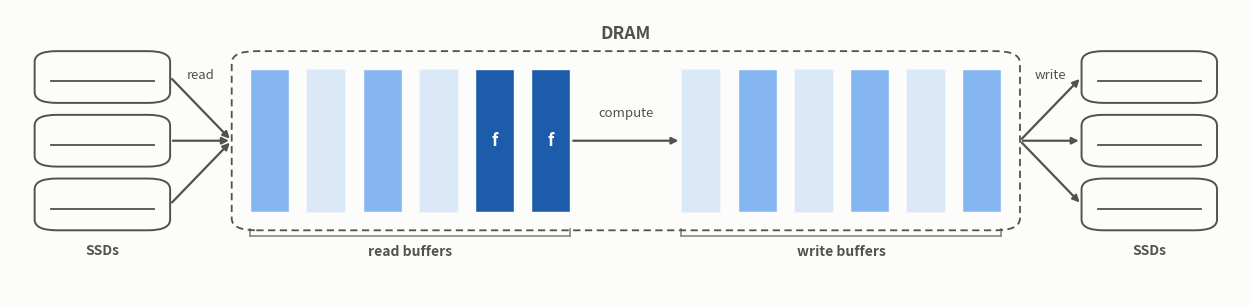

This figure's Python source:
#!/usr/bin/env python3
"""Conceptual diagram: overlapping reads, compute, and writes in
ExternalTransform (ChunkSequence/external_engine.h). Untitled variant of
io_compute_overlap.py for contexts that supply their own caption/heading
(e.g. a slide with its own title placeholder) -- the diagram content is
identical (same two zones, same compute arrow, same role colors, same
flanking-SSD layout), but the in-image title/subtitle text is dropped and
the "DRAM" label is pulled in to sit right above the dashed box instead of
floating with the same gap the title used to occupy. The figure's y-extent
and figsize height are both cropped/rescaled to match (no dead space where
the title used to be) while keeping the same x-scale (in/data-unit) as the
original, so the drawn shapes keep their proportions. See
io_compute_overlap.py's docstring for the full conceptual rationale (two
zones not three, why the compute arrow stays inside the dashed DRAM box,
source references into external_engine.h/chunk_seq_reader.h/
unordered_file_writer.h) -- none of that changes here.
"""
import argparse

import matplotlib

matplotlib.use("Agg")
import matplotlib.patches as mpatches
import matplotlib.pyplot as plt
from matplotlib.lines import Line2D

# Light-mode chart palette (see the dataviz skill's reference palette;
# matches figures/disk_layout_diagram.py and figures/parlay_operations.py).
SURFACE = "#fcfcfb"
INK_PRIMARY = "#0b0b0b"
INK_SECONDARY = "#52514e"
INK_MUTED = "#898781"
BASELINE = "#c3c2b7"

# Fixed role colors -- not an ordered ramp, since this figure (unlike the
# other two) has no "position" to encode. Both are steps of the same blue
# sequential ramp used as DISCRETE_STEPS there, so the figure set stays one
# family.
STAGING_COLOR = "#86b6ef"  # step 250 -- light blue, both buffer pools
COMPUTE_COLOR = "#1c5cab"  # step 550 -- stronger blue, actively being read

BAR_X0, BAR_X1 = 0.195, 0.805
BAR_Y0, BAR_Y1 = 0.46, 0.70
CELL_GAP = 0.014

# Two zones, not three: read-buffer pool | (compute arrow) | write-buffer
# pool. ZONE_GAP is the visual gap between them where the compute arrow
# lives -- there is no third zone of cells there.
READ_CELLS, WRITE_CELLS = 6, 6
ZONE_GAP = 0.09
ZONE_CELLS_W = (BAR_X1 - BAR_X0) - ZONE_GAP
READ_ZONE_X0 = BAR_X0
READ_ZONE_W = ZONE_CELLS_W * READ_CELLS / (READ_CELLS + WRITE_CELLS)
WRITE_ZONE_X0 = READ_ZONE_X0 + READ_ZONE_W + ZONE_GAP
WRITE_ZONE_W = ZONE_CELLS_W * WRITE_CELLS / (READ_CELLS + WRITE_CELLS)
READ_CELL_W = (READ_ZONE_W - CELL_GAP * (READ_CELLS - 1)) / READ_CELLS
WRITE_CELL_W = (WRITE_ZONE_W - CELL_GAP * (WRITE_CELLS - 1)) / WRITE_CELLS

# SSDs flank the DRAM bar left/right (read sources on the left, write
# destinations on the right) rather than sitting below it, so the figure
# reads as one left-to-right pipeline instead of two arrows crossing beneath
# a single drive. Each side is a small vertical stack of drives (standing in
# for the real machine's many SSDs) instead of one, with per-drive arrows
# fanning into/out of the DRAM bar's midline.
SSD_PER_SIDE = 3
SSD_STACK_GAP = 0.02
SSD_W, SSD_H = 0.11, (BAR_Y1 - BAR_Y0) + 0.06  # matches the DRAM box's outer height
SSD_ITEM_H = (SSD_H - SSD_STACK_GAP * (SSD_PER_SIDE - 1)) / SSD_PER_SIDE
SSD_MID_Y = (BAR_Y0 + BAR_Y1) / 2
SSD_Y0 = SSD_MID_Y - SSD_H / 2
SSD_LEFT_X0 = 0.02
SSD_RIGHT_X0 = 1 - 0.02 - SSD_W


def ssd_item_ys():
    """Bottom y of each stacked drive, bottom-to-top."""
    return [SSD_Y0 + i * (SSD_ITEM_H + SSD_STACK_GAP) for i in range(SSD_PER_SIDE)]


def read_cell_x0(i):
    return READ_ZONE_X0 + i * (READ_CELL_W + CELL_GAP)


def write_cell_x0(i):
    return WRITE_ZONE_X0 + i * (WRITE_CELL_W + CELL_GAP)


def draw_drive(ax, x0, y0, w, h, label=None):
    box = mpatches.FancyBboxPatch(
        (x0, y0), w, h,
        boxstyle="round,pad=0.0,rounding_size=0.018",
        linewidth=1.4, edgecolor=INK_SECONDARY, facecolor="none",
        zorder=5, mutation_aspect=1,
    )
    ax.add_patch(box)
    # A short platter line reads as "disk" at a glance, echoing
    # disk_layout_diagram.py's per-drive framing.
    ax.plot([x0 + w * 0.12, x0 + w - w * 0.12],
            [y0 + h * 0.42, y0 + h * 0.42],
            color=INK_SECONDARY, linewidth=1.3, zorder=6)
    if label:
        ax.text(x0 + w / 2, y0 - 0.022, label, ha="center", va="top",
                fontsize=10, color=INK_SECONDARY, fontweight="bold")


def curved_arrow(ax, xy_from, xy_to, color, rad=0.25):
    ax.annotate(
        "", xy=xy_to, xytext=xy_from,
        arrowprops=dict(
            arrowstyle="-|>", color=color, linewidth=1.6,
            shrinkA=2, shrinkB=2, connectionstyle=f"arc3,rad={rad}",
        ),
        zorder=4,
    )


def draw_dram_bar(ax):
    box = mpatches.FancyBboxPatch(
        (BAR_X0 - 0.015, BAR_Y0 - 0.03), (BAR_X1 - BAR_X0) + 0.03,
        (BAR_Y1 - BAR_Y0) + 0.06,
        boxstyle="round,pad=0.0,rounding_size=0.02",
        linewidth=1.3, edgecolor=INK_SECONDARY, facecolor="none",
        linestyle=(0, (4, 2.5)), zorder=6, mutation_aspect=1,
    )
    ax.add_patch(box)
    # Pulled in from the titled original's BAR_Y1 + 0.09 (a gap sized to
    # clear the in-image title/subtitle) to BAR_Y1 + 0.045 -- about half the
    # gap -- now that there's no title text above it to clear.
    ax.text((BAR_X0 + BAR_X1) / 2, BAR_Y1 + 0.045, "DRAM",
             ha="center", va="bottom", fontsize=12.5, color=INK_SECONDARY,
             fontweight="bold")


IDLE_ALPHA = 0.28  # pale tint of the zone's role color -- never pure white


def draw_cells(ax, cell_x0_fn, cell_w, cells):
    """cells: list of (color, active bool), one per cell index."""
    for i, (color, active) in enumerate(cells):
        ax.add_patch(mpatches.Rectangle(
            (cell_x0_fn(i), BAR_Y0), cell_w, BAR_Y1 - BAR_Y0,
            facecolor=color, edgecolor=SURFACE, linewidth=1.0,
            alpha=1.0 if active else IDLE_ALPHA, zorder=2,
        ))


def draw_zone_bracket(ax, lo, hi, label):
    # Just the role name -- no implementation-detail subtext (pool sizes,
    # thread counts); the figure is meant to read at a glance. No divider
    # line is needed between zones any more -- the real ZONE_GAP (and the
    # compute arrow crossing it) already marks the boundary.
    y = BAR_Y0 - 0.04
    ax.add_line(Line2D([lo, hi], [y, y], color=INK_MUTED, linewidth=1.2,
                        zorder=3))
    ax.add_line(Line2D([lo, lo], [y, y + 0.012], color=INK_MUTED,
                        linewidth=1.2, zorder=3))
    ax.add_line(Line2D([hi, hi], [y, y + 0.012], color=INK_MUTED,
                        linewidth=1.2, zorder=3))
    ax.text((lo + hi) / 2, y - 0.014, label, ha="center", va="top",
            fontsize=10, color=INK_SECONDARY, fontweight="bold")


def draw_compute_marks(ax, cell_x0_fn, cell_w, cells):
    # "f" marks a read-buffer cell a worker is actively reading right now,
    # copying/transforming its data into a freshly emitted output buffer
    # (the compute arrow) -- not a separate compute zone (see module
    # docstring).
    cell_mid_y = (BAR_Y0 + BAR_Y1) / 2
    for i in cells:
        cx = cell_x0_fn(i) + cell_w / 2
        ax.text(cx, cell_mid_y, "f", ha="center", va="center",
                fontsize=12, color=SURFACE, fontstyle="italic",
                fontweight="bold", zorder=7)


def build_panel(ax):
    # Two zones, not three: a read-buffer pool (idle/available cells, cells
    # holding data that landed but isn't picked up yet, and a couple being
    # actively read by a worker right now -- marked "f") and a write-buffer
    # pool (idle/available or occupied, queued to be written), joined by a
    # compute arrow rather than a third same-kind zone. See the module
    # docstring for why -- this is what ExternalTransform's body() actually
    # does, not just a simplification of it. All cells stay tinted with
    # their zone's role color even when idle (alpha only) -- never hatched,
    # never pure white.
    read_cells = [
        (STAGING_COLOR, True),   # landed from disk, not yet picked up
        (STAGING_COLOR, False),  # idle: available in the pool
        (STAGING_COLOR, True),
        (STAGING_COLOR, False),
        (COMPUTE_COLOR, True),   # being read by a worker right now ("f")
        (COMPUTE_COLOR, True),
    ]
    write_cells = [
        (STAGING_COLOR, False),
        (STAGING_COLOR, True),   # queued, waiting to be written
        (STAGING_COLOR, False),
        (STAGING_COLOR, True),
        (STAGING_COLOR, False),
        (STAGING_COLOR, True),
    ]

    draw_dram_bar(ax)
    draw_cells(ax, read_cell_x0, READ_CELL_W, read_cells)
    draw_cells(ax, write_cell_x0, WRITE_CELL_W, write_cells)
    draw_compute_marks(ax, read_cell_x0, READ_CELL_W, [4, 5])

    read_zone_hi = read_cell_x0(READ_CELLS - 1) + READ_CELL_W
    write_zone_lo = write_cell_x0(0)
    draw_zone_bracket(ax, read_cell_x0(0), read_zone_hi, "read buffers")
    draw_zone_bracket(ax, write_zone_lo,
                       write_cell_x0(WRITE_CELLS - 1) + WRITE_CELL_W,
                       "write buffers")

    # Compute arrow: body() copies from a read buffer into a freshly
    # emitted output buffer (ChunkEmitter::alloc()) -- this arrow *is* that
    # copy, not travel through a third memory zone. It stays inside the
    # dashed DRAM box (unlike the read/write arrows below, which cross it)
    # since the transform never touches disk.
    curved_arrow(ax, (read_zone_hi, SSD_MID_Y), (write_zone_lo, SSD_MID_Y),
                 INK_SECONDARY, rad=0.0)
    ax.text((read_zone_hi + write_zone_lo) / 2, SSD_MID_Y + 0.035, "compute",
            ha="center", va="bottom", fontsize=9.5, color=INK_SECONDARY,
            fontstyle="italic")

    # A small stack of SSDs flanks each side of the DRAM bar -- read sources
    # on the left feeding the read-buffer pool, write destinations on the
    # right fed by the write-buffer pool -- so the whole figure reads as a
    # single left-to-right pipeline (many drives in, one DRAM region, many
    # drives out) instead of two arrows crossing beneath one drive. Per-drive
    # arrows fan into/out of the DRAM bar's midline; one shared label per
    # stack (not per drive) keeps the caption from repeating three times.
    dram_left = BAR_X0 - 0.015
    dram_right = BAR_X1 + 0.015
    read_to = (dram_left, SSD_MID_Y)
    write_from = (dram_right, SSD_MID_Y)

    for y0 in ssd_item_ys():
        mid_y = y0 + SSD_ITEM_H / 2
        draw_drive(ax, SSD_LEFT_X0, y0, SSD_W, SSD_ITEM_H)
        draw_drive(ax, SSD_RIGHT_X0, y0, SSD_W, SSD_ITEM_H)
        curved_arrow(ax, (SSD_LEFT_X0 + SSD_W, mid_y), read_to,
                     INK_SECONDARY, rad=0.0)
        curved_arrow(ax, write_from, (SSD_RIGHT_X0, mid_y),
                     INK_SECONDARY, rad=0.0)

    ax.text(SSD_LEFT_X0 + SSD_W / 2, SSD_Y0 - 0.022, "SSDs",
            ha="center", va="top", fontsize=10, color=INK_SECONDARY,
            fontweight="bold")
    ax.text(SSD_RIGHT_X0 + SSD_W / 2, SSD_Y0 - 0.022, "SSDs",
            ha="center", va="top", fontsize=10, color=INK_SECONDARY,
            fontweight="bold")

    read_mid_x = (SSD_LEFT_X0 + SSD_W + dram_left) / 2
    write_mid_x = (dram_right + SSD_RIGHT_X0) / 2
    ax.text(read_mid_x, SSD_MID_Y + 0.10, "read",
            ha="center", va="bottom", fontsize=9.5, color=INK_SECONDARY,
            fontstyle="italic")
    ax.text(write_mid_x, SSD_MID_Y + 0.10, "write",
            ha="center", va="bottom", fontsize=9.5, color=INK_SECONDARY,
            fontstyle="italic")

    # No title/subtitle text (see module docstring) -- so the y-extent is
    # cropped to just clear the DRAM label instead of the titled original's
    # 1.02 (sized to fit two lines of title text above the box).
    ax.set_xlim(0, 1)
    ax.set_ylim(0.32, 0.80)
    ax.set_xticks([])
    ax.set_yticks([])
    ax.set_facecolor(SURFACE)
    for spine in ax.spines.values():
        spine.set_visible(False)


def build_figure():
    # Height rescaled from the titled original's 4.3 to keep the same
    # in/data-unit scale on both axes (x: 12.4 in over an xlim range of 1.0;
    # y: previously 4.3 in over a 0.70 ylim range, now 0.48) now that the
    # cropped ylim above holds less vertical data range.
    fig = plt.figure(figsize=(12.4, 2.95), constrained_layout=True)
    fig.patch.set_facecolor(SURFACE)
    ax = fig.add_subplot(111)
    build_panel(ax)
    return fig


def main():
    parser = argparse.ArgumentParser(description=__doc__)
    parser.add_argument(
        "--out-prefix", default="io_compute_overlap_notitle",
        help="output PNG basename prefix; writes <prefix>.png "
             "(default: %(default)s)")
    args = parser.parse_args()

    out = f"{args.out_prefix}.png"
    fig = build_figure()
    fig.savefig(out, dpi=150, facecolor=fig.get_facecolor())
    plt.close(fig)
    print(f"wrote {out}")


if __name__ == "__main__":
    main()
